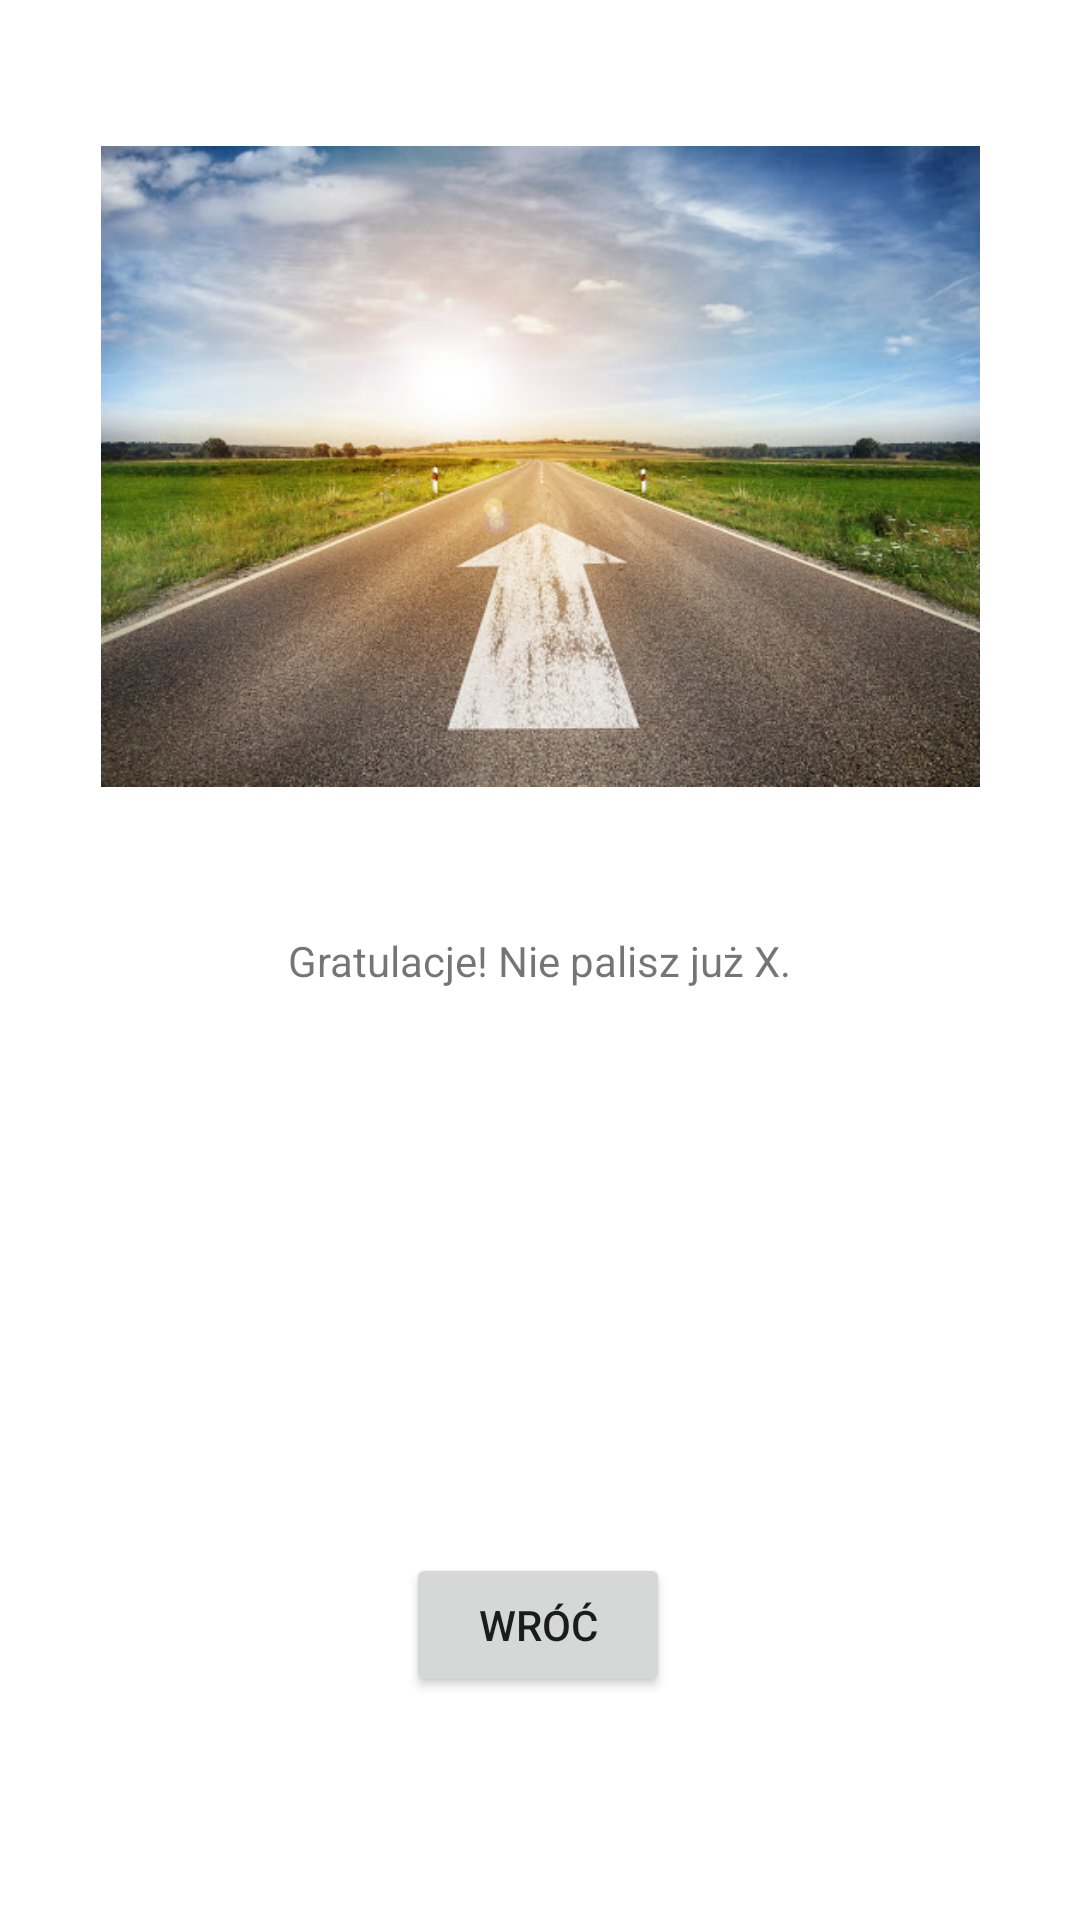

Produce the Android XML layout that renders to this screen, including the resource entries it uses.
<!-- AndroidManifest.xml: application theme Theme.StopSmoke -->
<!-- res/layout/activity_osiagniecia_sukces.xml -->
<?xml version="1.0" encoding="utf-8"?>
<androidx.constraintlayout.widget.ConstraintLayout xmlns:android="http://schemas.android.com/apk/res/android"
    xmlns:app="http://schemas.android.com/apk/res-auto"
    xmlns:tools="http://schemas.android.com/tools"
    android:layout_width="match_parent"
    android:layout_height="match_parent"
    tools:context=".OsiagnieciaSukces">

    <TextView
        android:id="@+id/txIleNiePalisz"
        android:layout_width="wrap_content"
        android:layout_height="wrap_content"
        android:text="Gratulacje! Nie palisz już X."
        app:layout_constraintBottom_toBottomOf="parent"
        app:layout_constraintEnd_toEndOf="parent"
        app:layout_constraintStart_toStartOf="parent"
        app:layout_constraintTop_toTopOf="parent" />

    <Button
        android:id="@+id/btWrocOsiagnieciaSukces"
        android:layout_width="wrap_content"
        android:layout_height="wrap_content"
        android:text="Wróć"
        app:layout_constraintBottom_toBottomOf="parent"
        app:layout_constraintEnd_toEndOf="parent"
        app:layout_constraintHorizontal_bias="0.498"
        app:layout_constraintStart_toStartOf="parent"
        app:layout_constraintTop_toBottomOf="@+id/txIleNiePalisz"
        app:layout_constraintVertical_bias="0.717" />

    <ImageView
        android:id="@+id/imDrogaDoCelu1"
        android:layout_width="293dp"
        android:layout_height="283dp"
        app:layout_constraintBottom_toTopOf="@+id/txIleNiePalisz"
        app:layout_constraintEnd_toEndOf="parent"
        app:layout_constraintStart_toStartOf="parent"
        app:layout_constraintTop_toTopOf="parent"
        app:srcCompat="@drawable/droga" />
</androidx.constraintlayout.widget.ConstraintLayout>
<!-- resources referenced by this layout -->
<resources>
  <!-- drawable droga: jpg bitmap (drawable, 66935 bytes) -->
  <style name="Theme.StopSmoke" parent="Theme.MaterialComponents.DayNight.DarkActionBar">
          
          <item name="colorPrimary">@color/purple_500</item>
          <item name="colorPrimaryVariant">@color/purple_700</item>
          <item name="colorOnPrimary">@color/white</item>
          
          <item name="colorSecondary">@color/teal_200</item>
          <item name="colorSecondaryVariant">@color/teal_700</item>
          <item name="colorOnSecondary">@color/black</item>
          
          <item name="android:statusBarColor" tools:targetApi="l">?attr/colorPrimaryVariant</item>
          
      </style>
  <color name="purple_500">#FF6200EE</color>
  <color name="purple_700">#FF3700B3</color>
  <color name="white">#FFFFFFFF</color>
  <color name="teal_200">#FF03DAC5</color>
  <color name="teal_700">#FF018786</color>
  <color name="black">#FF000000</color>
</resources>
